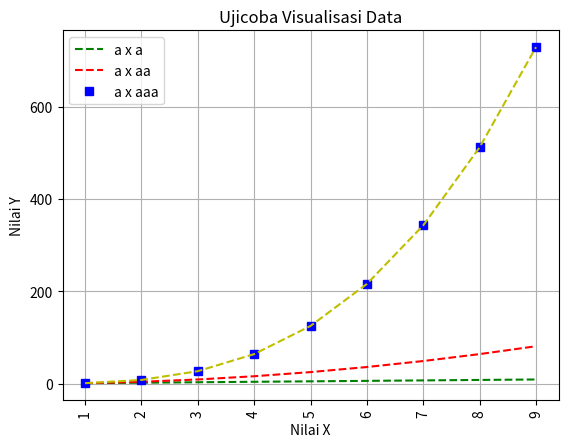

This figure's Python source:

import matplotlib.pyplot as plt 
import numpy as np 
a = [1,2,3,4,5,6,7,8,9]
a = np.array(a)
b = [1,4,9,3,5,8,4,2,5]

plt.plot(a,a,'g--', a,a**2,'r--', a,a**3,'bs', a,a**3,'y--')
plt.xticks(rotation = 90)
plt.yticks(np.arange(0, 730, step=200))

plt.title('Ujicoba Visualisasi Data')
plt.xlabel('Nilai X')
plt.ylabel('Nilai Y')
plt.grid(True)
plt.legend(['a x a', 'a x aa', 'a x aaa'])
plt.show()